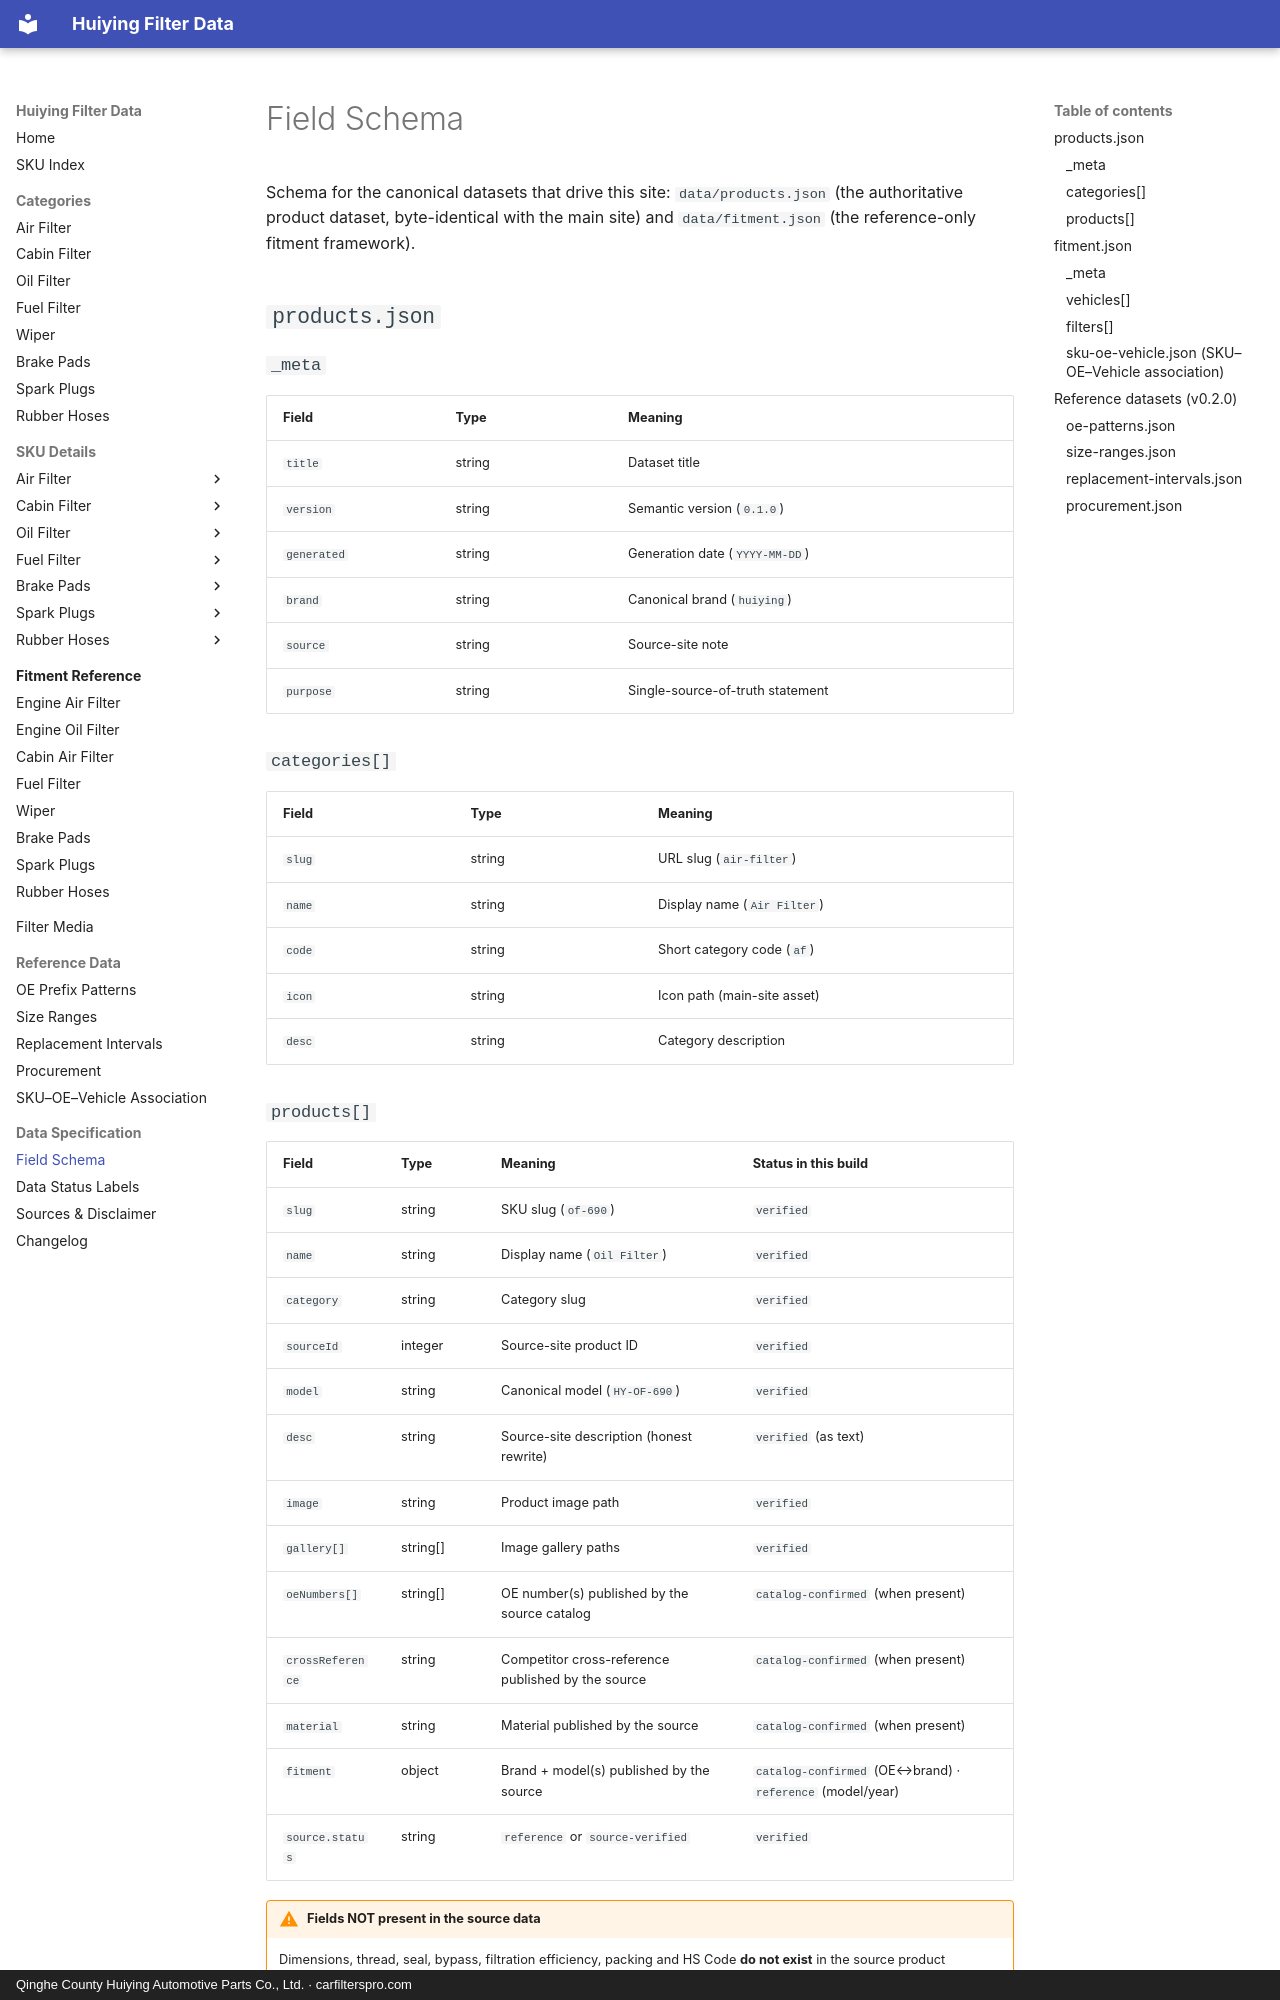

repository: martinxionbiotech-max/data.huiying · page: specification/field-schema/index.html · generator: mkdocs · copyright: Qinghe County Huiying Automotive Parts Co., Ltd. · carfilterspro.com

# Field Schema

Schema for the canonical datasets that drive this site: `data/products.json`
(the authoritative product dataset, byte-identical with the main site) and
`data/fitment.json` (the reference-only fitment framework).

## `products.json`

### `_meta`

| Field | Type | Meaning |
|---|---|---|
| `title` | string | Dataset title |
| `version` | string | Semantic version (`0.1.0`) |
| `generated` | string | Generation date (`YYYY-MM-DD`) |
| `brand` | string | Canonical brand (`huiying`) |
| `source` | string | Source-site note |
| `purpose` | string | Single-source-of-truth statement |

### `categories[]`

| Field | Type | Meaning |
|---|---|---|
| `slug` | string | URL slug (`air-filter`) |
| `name` | string | Display name (`Air Filter`) |
| `code` | string | Short category code (`af`) |
| `icon` | string | Icon path (main-site asset) |
| `desc` | string | Category description |
